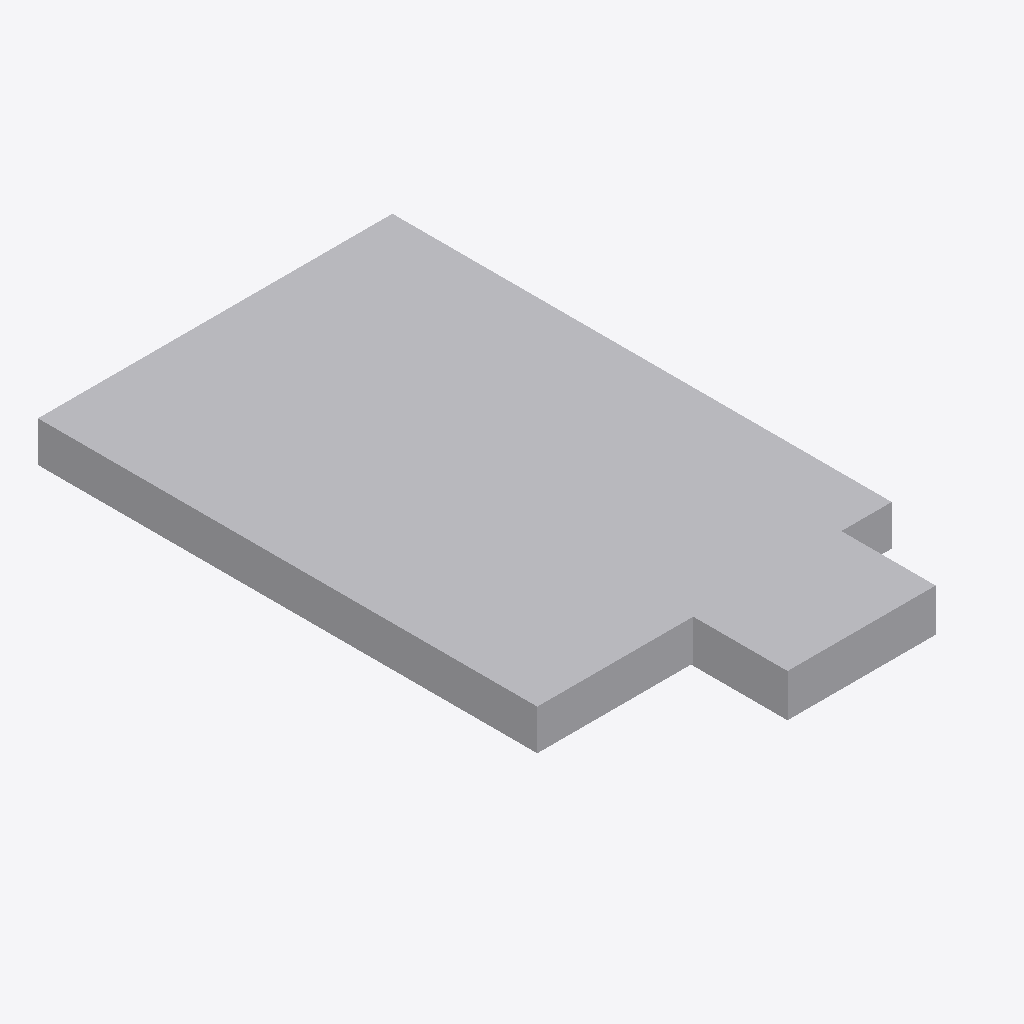
Isometric view of an IFC building model (IFC-SPF (STEP), schema IFC4, length unit millimetre), seen from the south-west, elements coloured by IFC class: 1 other element (light grey).
Extent 82.9 m × 138.9 m × 10.0 m (x, y, z). Storeys (1): unnamed at 0.00 m. Elements (1): 1 IfcBuildingElementProxy.

HEADER;
FILE_DESCRIPTION(('ViewDefinition [CoordinationView]'),'2;1');
FILE_NAME('','2020-02-21T10:55:57',(),(),'IfcOpenShell 0.7.0-dev','IfcOpenShell 0.7.0-dev','');
FILE_SCHEMA(('IFC4'));
ENDSEC;
DATA;
#12=IFCPROJECT('35fi$oDkjCEeYvF3lqfps6',#5,'proxy with CSG',$,$,$,$,(),#11);
#18=IFCSITE('133neMe_bEvfGtTeaeSwst',#5,$,$,$,#17,$,$,.ELEMENT.,$,$,$,$,$);
#25=IFCBUILDING('36XloIN9rBXvz0JXmsjTlS',#5,$,$,$,#24,$,$,.ELEMENT.,$,$,$);
#32=IFCBUILDINGSTOREY('0rMfoEKE93fBVyqNgcKz1$',#5,$,$,$,#31,$,$,.ELEMENT.,$);
#34=IFCBUILDINGELEMENTPROXY('PrimitiveTest',#5,'PrimitiveTest',$,$,#40,#55,$,$);
ENDSEC;
